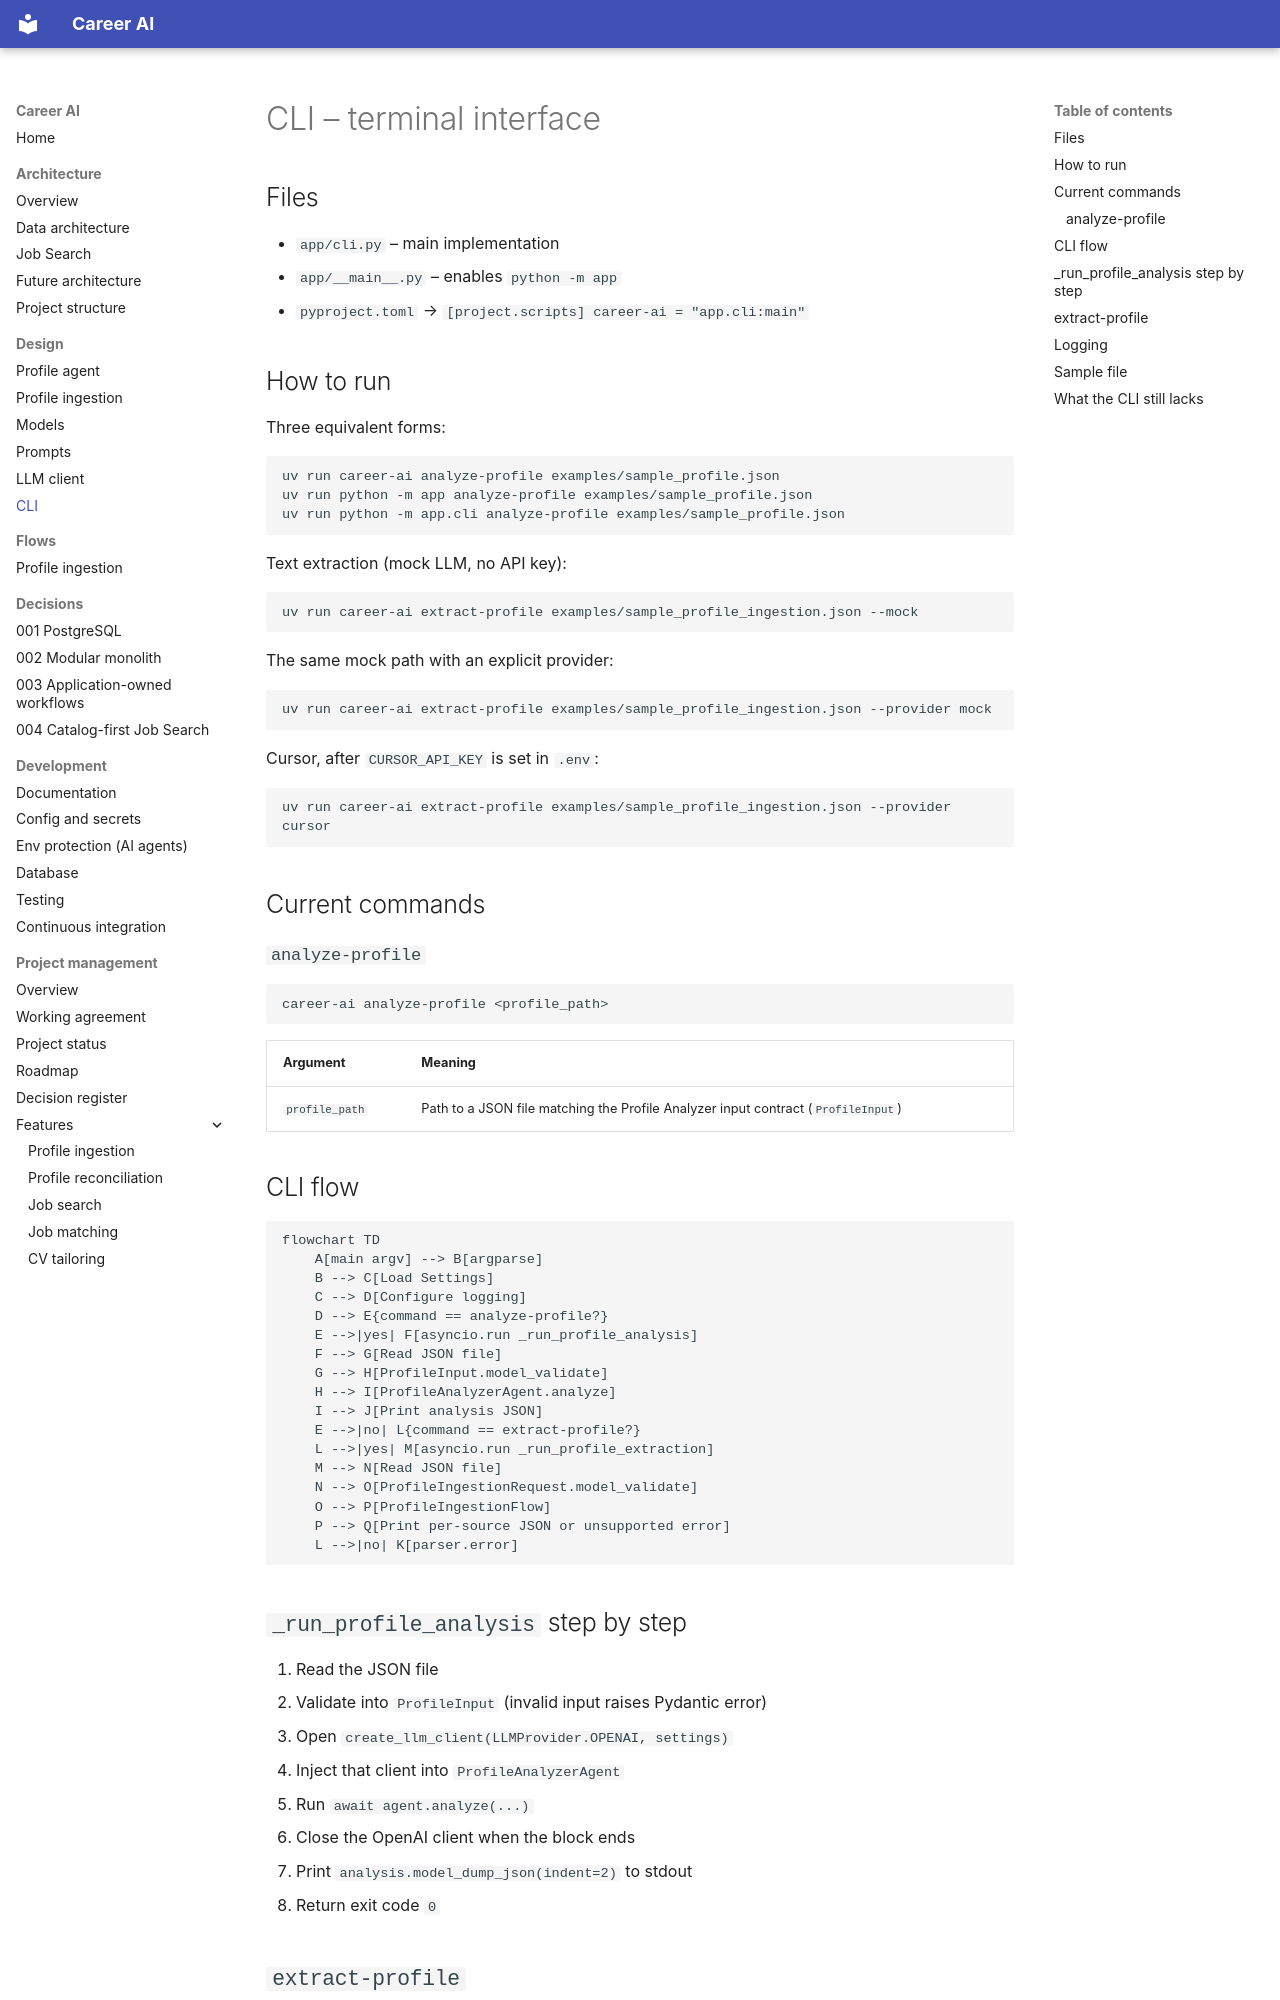

repository: shira-ozana/career-ai · page: design/cli/index.html · generator: mkdocs

# CLI – terminal interface

## Files

- `app/cli.py` – main implementation
- `app/__main__.py` – enables `python -m app`
- `pyproject.toml` → `[project.scripts] career-ai = "app.cli:main"`

## How to run

Three equivalent forms:

```bash
uv run career-ai analyze-profile examples/sample_profile.json
uv run python -m app analyze-profile examples/sample_profile.json
uv run python -m app.cli analyze-profile examples/sample_profile.json
```

Text extraction (mock LLM, no API key):

```bash
uv run career-ai extract-profile examples/sample_profile_ingestion.json --mock
```

The same mock path with an explicit provider:

```bash
uv run career-ai extract-profile examples/sample_profile_ingestion.json --provider mock
```

Cursor, after `CURSOR_API_KEY` is set in `.env`:

```bash
uv run career-ai extract-profile examples/sample_profile_ingestion.json --provider cursor
```

## Current commands

### `analyze-profile`

```bash
career-ai analyze-profile <profile_path>
```

| Argument | Meaning |
|----------|---------|
| `profile_path` | Path to a JSON file matching the Profile Analyzer input contract (`ProfileInput`) |

## CLI flow

```mermaid
flowchart TD
    A[main argv] --> B[argparse]
    B --> C[Load Settings]
    C --> D[Configure logging]
    D --> E{command == analyze-profile?}
    E -->|yes| F[asyncio.run _run_profile_analysis]
    F --> G[Read JSON file]
    G --> H[ProfileInput.model_validate]
    H --> I[ProfileAnalyzerAgent.analyze]
    I --> J[Print analysis JSON]
    E -->|no| L{command == extract-profile?}
    L -->|yes| M[asyncio.run _run_profile_extraction]
    M --> N[Read JSON file]
    N --> O[ProfileIngestionRequest.model_validate]
    O --> P[ProfileIngestionFlow]
    P --> Q[Print per-source JSON or unsupported error]
    L -->|no| K[parser.error]
```

## `_run_profile_analysis` step by step

1. Read the JSON file
2. Validate into `ProfileInput` (invalid input raises Pydantic error)
3. Open `create_llm_client(LLMProvider.OPENAI, settings)`
4. Inject that client into `ProfileAnalyzerAgent`
5. Run `await agent.analyze(...)`
6. Close the OpenAI client when the block ends
7. Print `analysis.model_dump_json(indent=2)` to stdout
8. Return exit code `0`
